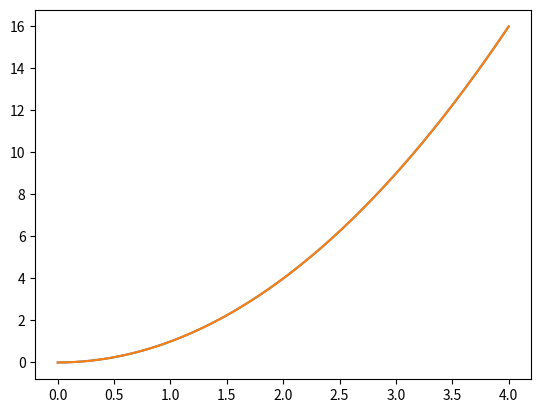

Reproduce this figure in Python.
import numpy as np

def RK4(f,U0,T,n):
	"""Solve u'=f(u,t), u(0)=U0, with n steps until t=T."""
	t = np.zeros(n+1)
	u = np.zeros(n+1)	# u[k] is the solution at time t[k]
	u[0] = U0
	t[0] = 0
	dt = T/float(n)
	for k in range(n):
		t[k+1] = t[k] + dt

		K1 = dt*f(u[k],t[k])
		K2 = dt*f(u[k] + .5*K1,t[k] + .5*dt)
		K3 = dt*f(u[k] + .5*K2,t[k] + .5*dt)
		K4 = dt*f(u[k] + K3,t[k] + dt)

		u[k+1] = u[k] + (K1 + 2*K2 + 2*K3 + K4)/6.
	return u,t

u,t = RK4(lambda y,x: 2*x,0,4,1000)

import matplotlib.pyplot as plt
plt.plot(t,u)
plt.plot(t,np.array(t)**2)
plt.show()
